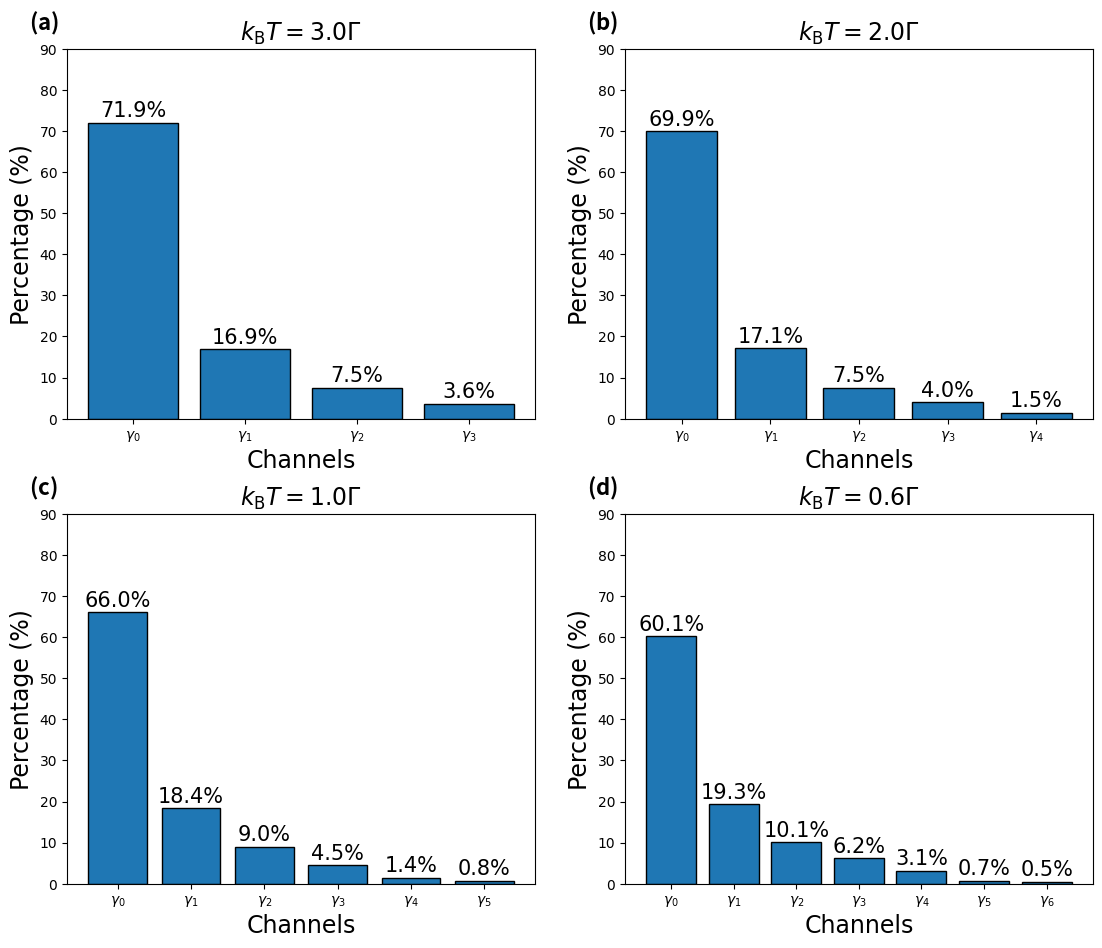

This figure's Python source:
import numpy as np
import matplotlib.pyplot as plt

class latexmath:
    def __enter__(self):
        plt.rcParams['mathtext.fontset'] = 'cm'
        return 0
    
    def __exit__(self,exc_type, exc_val, exc_tb):
        plt.rcParams['mathtext.fontset'] = 'custom'
        return 0

fname = 'Arial'
fname_italic = 'Arial:italic'
fname2 = 'Arial'

plt.rcParams['font.family'] = fname  #使得坐标轴刻度标签字体变化
plt.rcParams['mathtext.fontset'] = 'custom'
plt.rcParams['mathtext.rm'] = fname
plt.rcParams['mathtext.it'] = fname_italic

fig = plt.figure(figsize=(12,10))

dy = 0.37
y1 = 0.095
y2 = 2*y1+dy

x1 = 0.085
x2 = 0.55
dx = 0.39
ax_a = fig.add_axes([x1,y2,dx,dy])
# ax_a.axis('off')
ax_a.text(-0.08,1.05,r'${\bf (a)}$',fontdict={'family':fname2,'size': 16},transform=ax_a.transAxes)

# ax_c = fig.add_axes([0.09,0.40,0.87,0.265])
# ax_b.text(-0.04,1.05,'(b)',fontdict={'family':fname2,'size': 16},transform=ax_b.transAxes)
ax_b = fig.add_axes([x2,y2,dx,dy])
ax_b.text(-0.08,1.05,r'${\bf (b)}$',fontdict={'family':fname2,'size': 16},transform=ax_b.transAxes)

ax_c = fig.add_axes([x1,y1,dx,dy])
ax_c.text(-0.08,1.05,r'${\bf (c)}$',fontdict={'family':fname2,'size': 16},transform=ax_c.transAxes)

ax_d = fig.add_axes([x2,y1,dx,dy])
ax_d.text(-0.08,1.05,r'${\bf (d)}$',fontdict={'family':fname2,'size': 16},transform=ax_d.transAxes)

axes = [ax_a,ax_b,ax_c,ax_d]

# Raw data for each subfigure (as lists)
data = [
    [46.52974738, 10.9300578, 4.86999772, 2.344237],
    [155.50630766, 38.07710179, 16.64809536, 8.84623665, 3.33042773],
    [1292.71226263, 359.69129808, 175.9562467, 87.87760468, 27.70483632, 15.3308521],
    [5754.96157438, 1846.30874402, 962.66244974, 588.59355078, 300.43978292, 67.02442029, 48.4459338]
]

temperatures = ["3.0", "2.0", "1.0", "0.6"]
# Labels for each channel
channel_labels = [f'$\gamma_{i}$' for i in range(max(len(d) for d in data))]
# gammas = 
# channel_labels = [f'$50.0\,\Gamma$' for i in range(max(len(d) for d in data))]
# print(channel_labels)
for idx, ax in enumerate(axes):
    raw = np.array(data[idx])
    total = np.sum(raw)
    percentages = (raw / total) * 100
    
    # Use only labels that exist for this subfigure
    labels = channel_labels[:len(raw)]
    
    # Create bar plot
    ax.bar(labels, percentages, color="#1f77b4", edgecolor='black')
    
    # Add percentage labels on top of bars
    for i, pct in enumerate(percentages):
        ax.text(i, pct + 0.5, f'{pct:.1f}%', ha='center', va='bottom', fontsize=15)
    
    # Set title and labels
    # ax.set_title(f'Channel Distribution (Set {idx+1})')
    ax.set_title(r"$k_{\rm B}T ="+ temperatures[idx]+"\Gamma$", fontsize=17)

    ax.set_ylabel('Percentage (%)',fontsize=17)
    ax.set_xlabel('Channels',fontsize=17)
    
    # Set y-axis limit to give space for labels
    ax.set_ylim(0, 90)

# Adjust layout and display
# plt.tight_layout()
# plt.show()

# Optional: Save the figure
plt.savefig('channel_distribution.png', dpi=100)
plt.savefig("channel_distribution.pdf")
